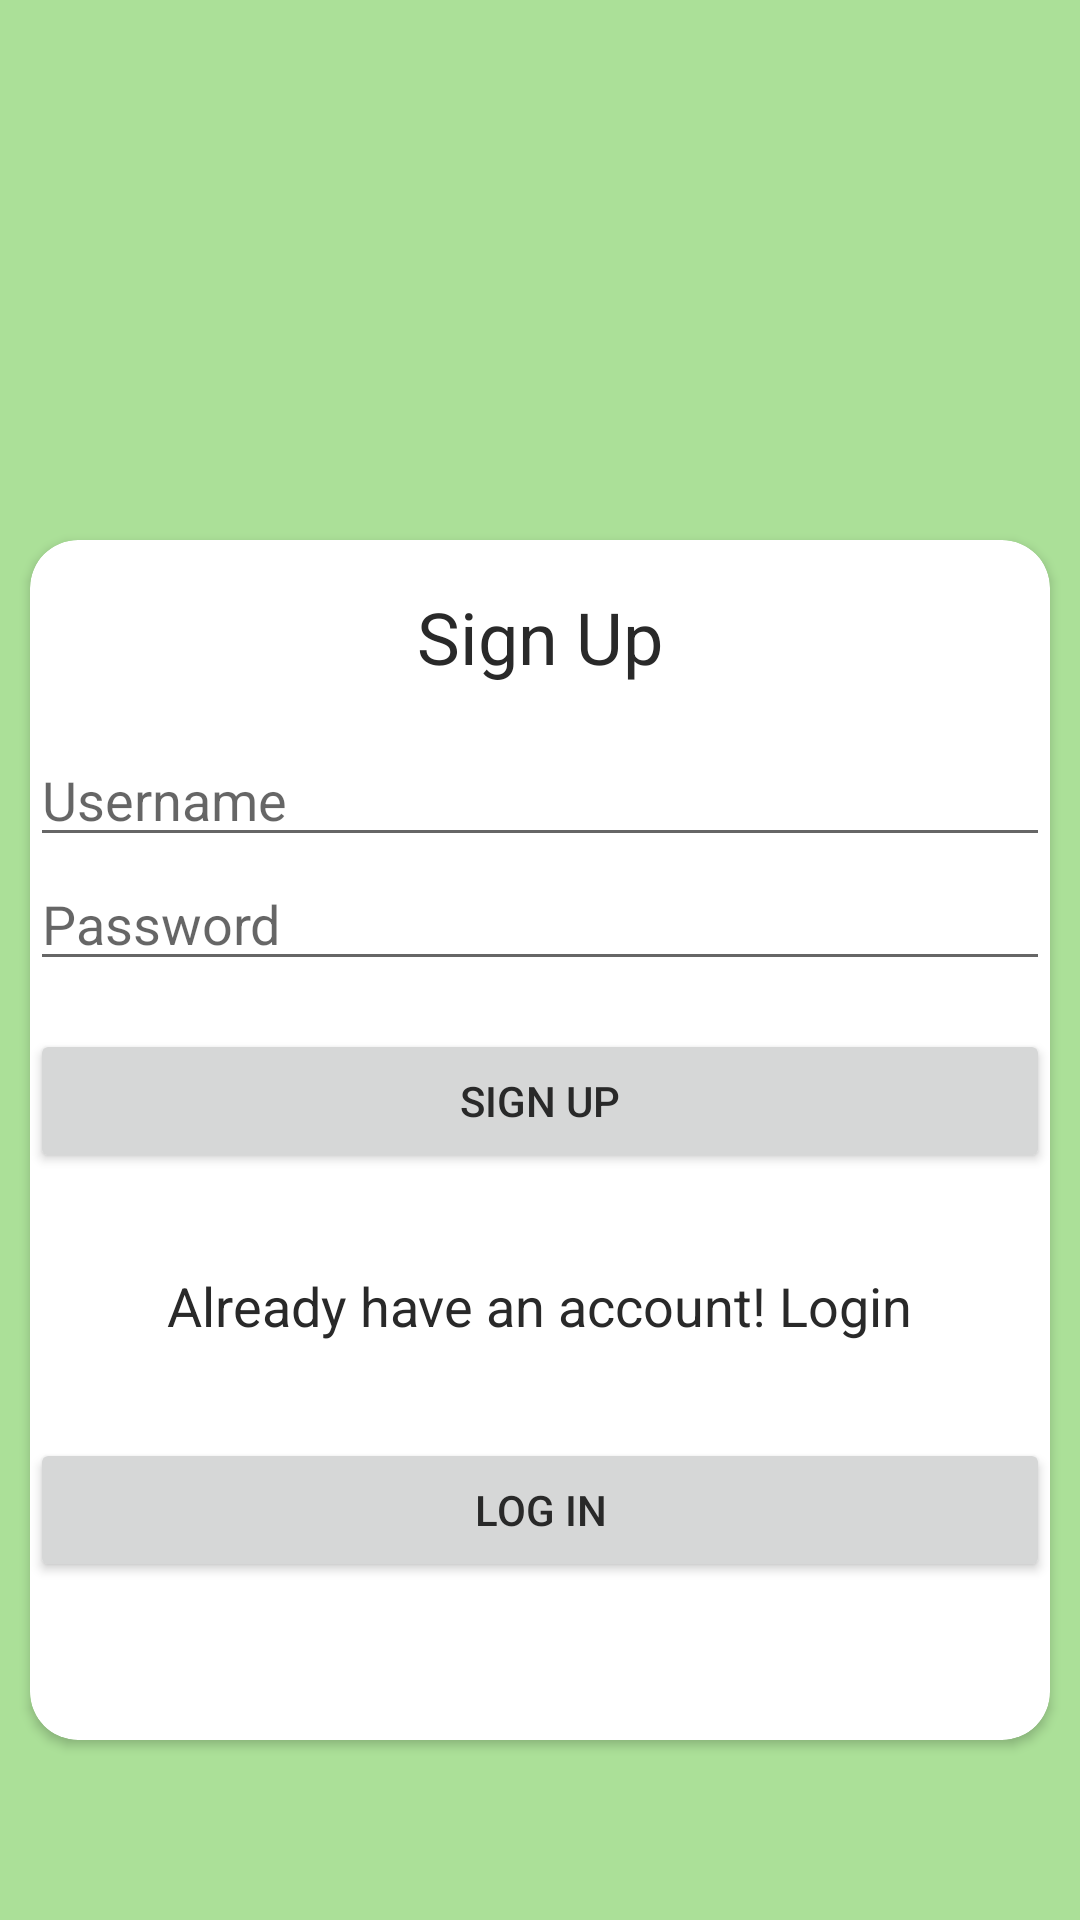

Produce the Android XML layout that renders to this screen, including the resource entries it uses.
<!-- AndroidManifest.xml: application theme AppTheme -->
<!-- res/layout/activity_signup.xml -->
<?xml version="1.0" encoding="utf-8"?>
<androidx.constraintlayout.widget.ConstraintLayout xmlns:android="http://schemas.android.com/apk/res/android"
    xmlns:app="http://schemas.android.com/apk/res-auto"
    xmlns:tools="http://schemas.android.com/tools"
    android:layout_width="match_parent"
    android:layout_height="match_parent"
    android:background="#ABE098"
    tools:context=".Signup">

    <androidx.cardview.widget.CardView
        android:layout_width="match_parent"
        android:layout_marginLeft="10dp"
        android:layout_marginRight="10dp"
        android:layout_marginTop="180dp"
        android:layout_height="400dp"
        app:cardBackgroundColor="@color/white"
        app:layout_constraintTop_toTopOf="parent"
        app:cardCornerRadius="16dp">

        <LinearLayout
            xmlns:android="http://schemas.android.com/apk/res/android"
            android:layout_width="match_parent"
            android:layout_height="match_parent"
            android:orientation="vertical">

            <TextView
                android:layout_width="wrap_content"
                android:layout_height="wrap_content"
                android:text="Sign Up"
                android:textSize="24sp"
                android:layout_gravity="center"
                android:layout_marginTop="16dp"
                android:layout_marginBottom="16dp"/>

            <EditText
                android:id="@+id/username_edit_text"
                android:layout_width="match_parent"
                android:layout_height="wrap_content"
                android:hint="Username"
                android:inputType="text"/>

            <EditText
                android:id="@+id/password_edit_text"
                android:layout_width="match_parent"
                android:layout_height="wrap_content"
                android:hint="Password"
                android:inputType="textPassword"/>

            <Button
                android:id="@+id/sign_up_button"
                android:layout_width="match_parent"
                android:layout_height="wrap_content"
                android:text="Sign Up"
                android:layout_marginTop="16dp"
                android:layout_marginBottom="16dp"/>

            <TextView
                android:layout_width="wrap_content"
                android:layout_height="wrap_content"
                android:text="Already have an account! Login"
                android:textSize="18sp"
                android:layout_gravity="center"
                android:layout_marginTop="16dp"
                android:layout_marginBottom="16dp"/>

            <Button
                android:id="@+id/loginbtn"
                android:layout_width="match_parent"
                android:layout_height="wrap_content"
                android:text="Log in"
                android:layout_marginTop="16dp"
                android:layout_marginBottom="16dp"/>


        </LinearLayout>

    </androidx.cardview.widget.CardView>

</androidx.constraintlayout.widget.ConstraintLayout>
<!-- resources referenced by this layout -->
<resources>
  <color name="white">#FFF</color>
  <style name="AppTheme" parent="Theme.MaterialComponents.Light.DarkActionBar">
          
          <item name="colorPrimary">@color/green</item>
          <item name="colorPrimaryDark">@color/colorPrimaryDark</item>
          <item name="colorAccent">@color/colorAccent</item>
          <item name="android:textColor">@color/textMain</item>
          <item name="colorControlActivated">@color/green</item>
      </style>
  <color name="green">#43A047</color>
  <color name="colorPrimaryDark">#3700B3</color>
  <color name="colorAccent">#03DAC5</color>
  <color name="textMain">#292929</color>
</resources>
